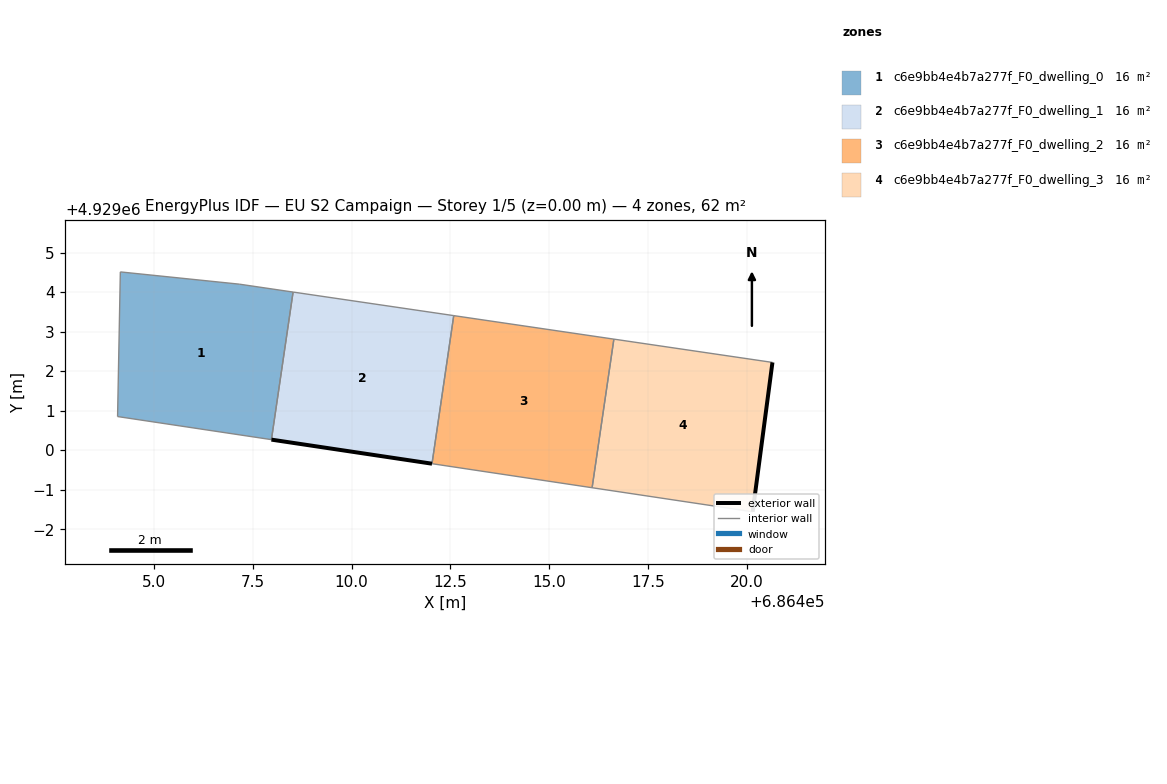
=== STOREY PLAN SPEC (per zone: floor XY polygon, exterior-wall plan segments, windows/doors) ===
zone 1: c6e9bb4e4b7a277f_F0_dwelling_0  (15.5 m²)
  floor: (686407.97, 4929000.27) (686408.52, 4929004.00) (686407.16, 4929004.20) (686404.15, 4929004.51) (686404.08, 4929000.85)
  interior walls: 5
zone 2: c6e9bb4e4b7a277f_F0_dwelling_1  (15.5 m²)
  floor: (686412.03, 4928999.66) (686412.58, 4929003.41) (686408.52, 4929004.00) (686407.97, 4929000.27)
  exterior wall: (686412.03, 4928999.66) – (686407.97, 4929000.27)  [4.1 m]
  interior walls: 3
zone 3: c6e9bb4e4b7a277f_F0_dwelling_2  (15.5 m²)
  floor: (686416.08, 4928999.05) (686416.64, 4929002.81) (686412.58, 4929003.41) (686412.03, 4928999.66)
  interior walls: 4
zone 4: c6e9bb4e4b7a277f_F0_dwelling_3  (15.5 m²)
  floor: (686420.15, 4928998.44) (686420.65, 4929002.22) (686416.64, 4929002.81) (686416.08, 4928999.05)
  exterior wall: (686420.65, 4929002.22) – (686420.15, 4928998.44)  [3.8 m]
  interior walls: 3

=== DERIVED (storey summary) ===
Building: EU S2 Campaign
Storey: 1 of 5  (floor level z = 0.00 m)
Storey gross floor area: 62.1 m²
Zones on this storey: 4
  - c6e9bb4e4b7a277f_F0_dwelling_0: floor 15.5 m²
  - c6e9bb4e4b7a277f_F0_dwelling_1: floor 15.5 m²; exterior wall 4.1 m (12.3 m²); WWR 0.0%
  - c6e9bb4e4b7a277f_F0_dwelling_2: floor 15.5 m²
  - c6e9bb4e4b7a277f_F0_dwelling_3: floor 15.5 m²; exterior wall 3.8 m (11.4 m²); WWR 0.0%
Zone adjacency (shared interzone walls):
  - c6e9bb4e4b7a277f_F0_dwelling_0 ↔ c6e9bb4e4b7a277f_F0_dwelling_1
  - c6e9bb4e4b7a277f_F0_dwelling_1 ↔ c6e9bb4e4b7a277f_F0_dwelling_2
  - c6e9bb4e4b7a277f_F0_dwelling_2 ↔ c6e9bb4e4b7a277f_F0_dwelling_3